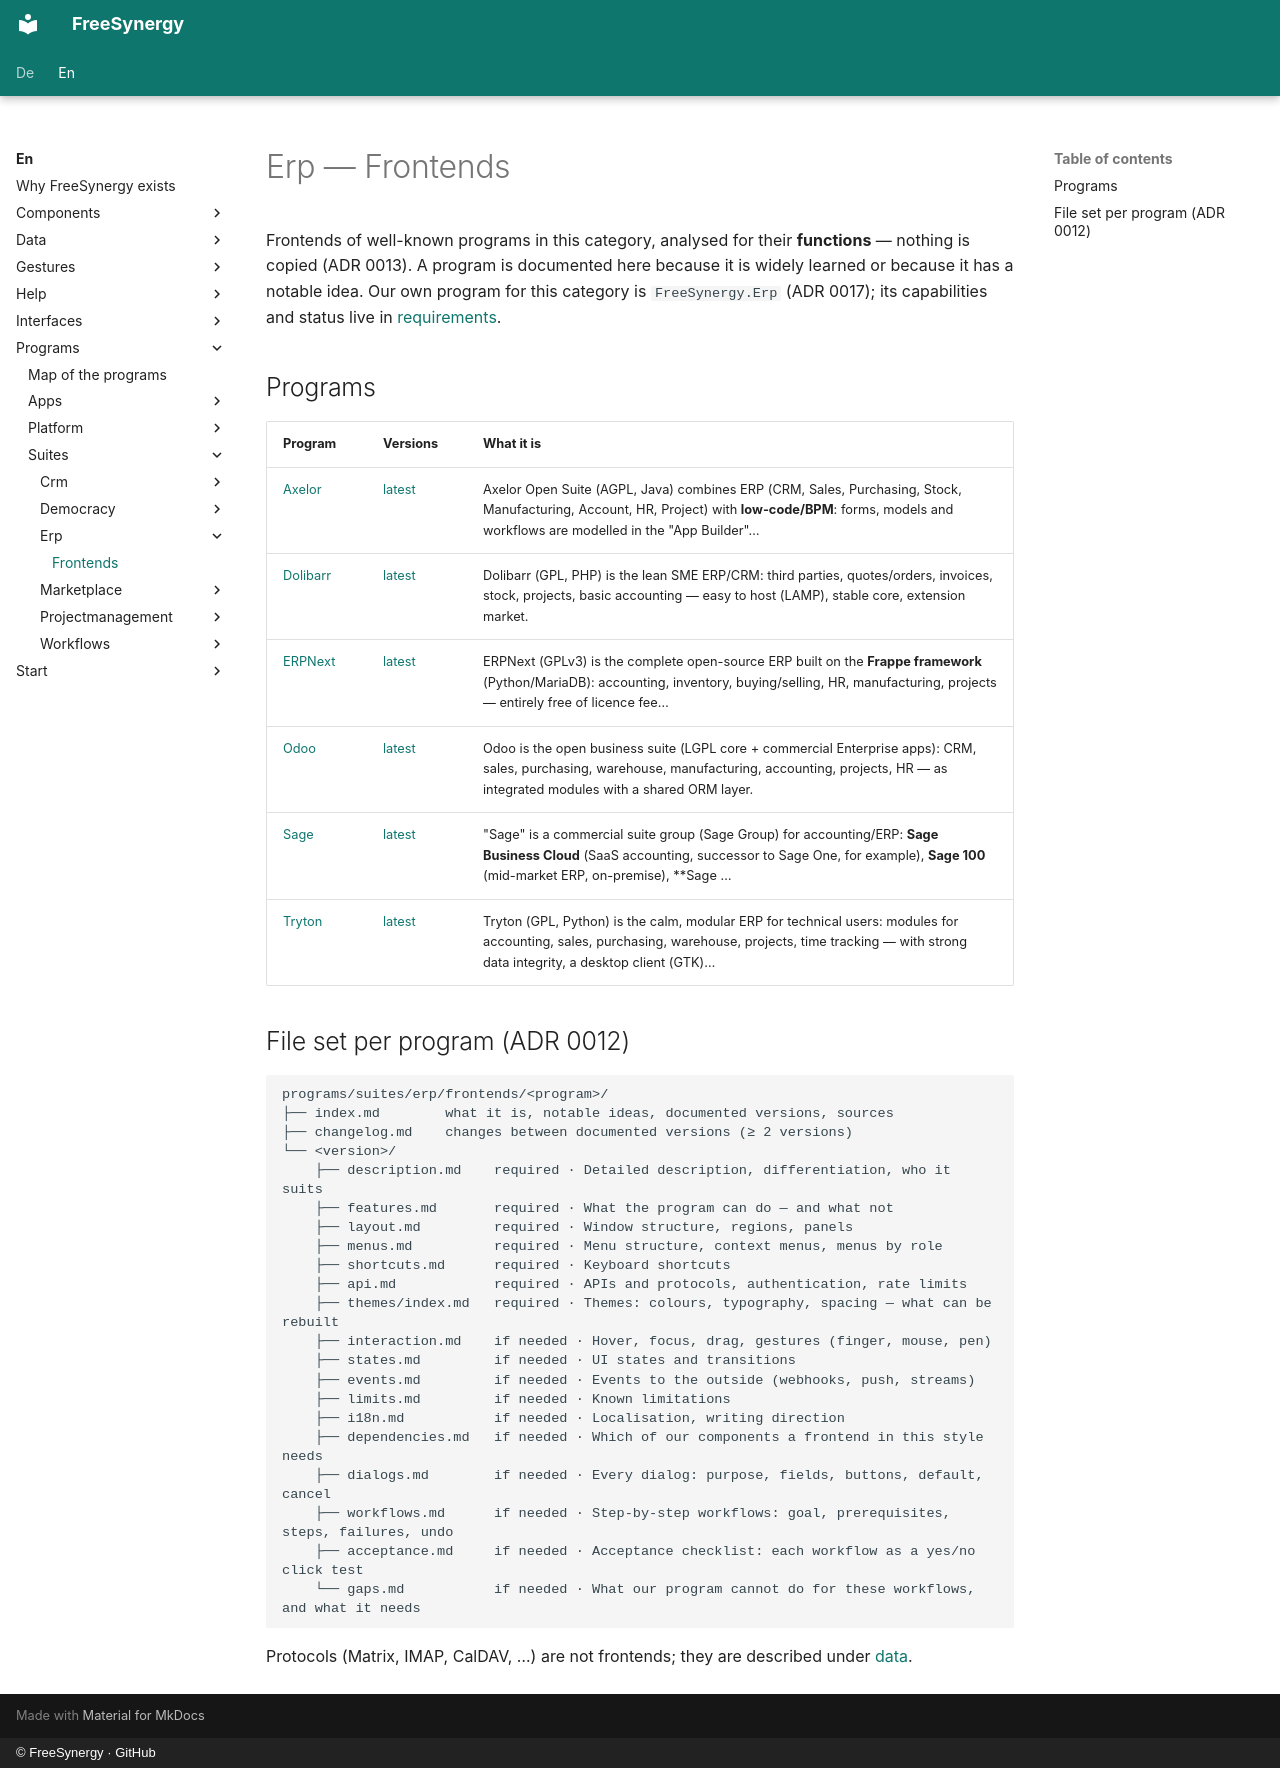

repository: FreeSynergy/fs-documentation · page: en/programs/suites/erp/frontends/index.html · generator: mkdocs · copyright: © FreeSynergy · GitHub

# Erp — Frontends

Frontends of well-known programs in this category, analysed for their **functions** — nothing is copied (ADR 0013). A program is documented here because it is widely learned or because it has a notable idea. Our own program for this category is `FreeSynergy.Erp` (ADR 0017); its capabilities and status live in [requirements](../requirements.md).

## Programs

| Program | Versions | What it is |
|---------|----------|------------|
| [Axelor](axelor/index.md) | [latest](axelor/latest/description.md) | Axelor Open Suite (AGPL, Java) combines ERP (CRM, Sales, Purchasing, Stock, Manufacturing, Account, HR, Project) with **low-code/BPM**: forms, models and workflows are modelled in the "App Builder"… |
| [Dolibarr](dolibarr/index.md) | [latest](dolibarr/latest/description.md) | Dolibarr (GPL, PHP) is the lean SME ERP/CRM: third parties, quotes/orders, invoices, stock, projects, basic accounting — easy to host (LAMP), stable core, extension market. |
| [ERPNext](erpnext/index.md) | [latest](erpnext/latest/description.md) | ERPNext (GPLv3) is the complete open-source ERP built on the **Frappe framework** (Python/MariaDB): accounting, inventory, buying/selling, HR, manufacturing, projects — entirely free of licence fee… |
| [Odoo](odoo/index.md) | [latest](odoo/latest/description.md) | Odoo is the open business suite (LGPL core + commercial Enterprise apps): CRM, sales, purchasing, warehouse, manufacturing, accounting, projects, HR — as integrated modules with a shared ORM layer. |
| [Sage](sage/index.md) | [latest](sage/latest/description.md) | "Sage" is a commercial suite group (Sage Group) for accounting/ERP: **Sage Business Cloud** (SaaS accounting, successor to Sage One, for example), **Sage 100** (mid-market ERP, on-premise), **Sage … |
| [Tryton](tryton/index.md) | [latest](tryton/latest/description.md) | Tryton (GPL, Python) is the calm, modular ERP for technical users: modules for accounting, sales, purchasing, warehouse, projects, time tracking — with strong data integrity, a desktop client (GTK)… |

## File set per program (ADR 0012)

```
programs/suites/erp/frontends/<program>/
├── index.md        what it is, notable ideas, documented versions, sources
├── changelog.md    changes between documented versions (≥ 2 versions)
└── <version>/
    ├── description.md    required · Detailed description, differentiation, who it suits
    ├── features.md       required · What the program can do — and what not
    ├── layout.md         required · Window structure, regions, panels
    ├── menus.md          required · Menu structure, context menus, menus by role
    ├── shortcuts.md      required · Keyboard shortcuts
    ├── api.md            required · APIs and protocols, authentication, rate limits
    ├── themes/index.md   required · Themes: colours, typography, spacing — what can be rebuilt
    ├── interaction.md    if needed · Hover, focus, drag, gestures (finger, mouse, pen)
    ├── states.md         if needed · UI states and transitions
    ├── events.md         if needed · Events to the outside (webhooks, push, streams)
    ├── limits.md         if needed · Known limitations
    ├── i18n.md           if needed · Localisation, writing direction
    ├── dependencies.md   if needed · Which of our components a frontend in this style needs
    ├── dialogs.md        if needed · Every dialog: purpose, fields, buttons, default, cancel
    ├── workflows.md      if needed · Step-by-step workflows: goal, prerequisites, steps, failures, undo
    ├── acceptance.md     if needed · Acceptance checklist: each workflow as a yes/no click test
    └── gaps.md           if needed · What our program cannot do for these workflows, and what it needs
```

Protocols (Matrix, IMAP, CalDAV, …) are not frontends; they are described under [data](../../../../data/standards.md).
